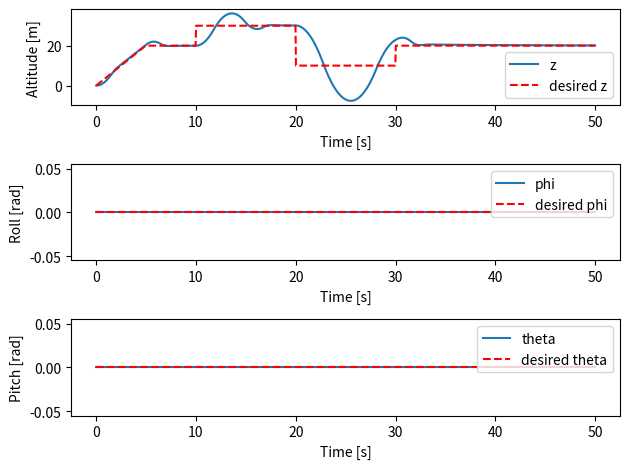

Here is the Python script that generated this plot:
import numpy as np
import matplotlib.pyplot as plt
from scipy.integrate import odeint

# Define hexacopter parameters
m = 1.0  # mass of the hexacopter
g = 9.81  # gravitational acceleration
J = np.diag([0.1, 0.1, 0.2])  # moment of inertia matrix

# Define PID gains
Kp_alt = 10
Ki_alt = 1
Kd_alt = 4

Kp_att = 1.46
Ki_att = 2.151
Kd_att = 0.326

# Define initial conditions
initial_state = [0, 0, 0, 0, 0, 0, 0, 0, 0, 0, 0, 0]  # [x, y, z, phi, theta, psi, x_dot, y_dot, z_dot, p, q, r]

# Define time vector
t = np.linspace(0, 50, 1000)

# Generate the doublet signal for altitude
desired_z = np.zeros_like(t)
desired_z[t <= 5] = np.linspace(0, 20, len(t[t <= 5]))
desired_z[(t > 5) & (t <= 10)] = 20
desired_z[(t > 10) & (t <= 20)] = 30
desired_z[(t > 20) & (t <= 30)] = 10
desired_z[(t > 30) & (t <= 32)] = 20
desired_z[t > 32] = 20

desired_state = [0, 0, 20, 0, 0, 0]  # [x, y, z, phi, theta, psi]

# PID Controller
class PIDController:
    def __init__(self, Kp, Ki, Kd, set_point, PID_type='altitude'):
        self.Kp = Kp
        self.Ki = Ki
        self.Kd = Kd
        self.set_point = set_point
        self.integral = 0
        self.previous_error = 0
        self.type=PID_type

    def update(self, measurement, dt):
        error = self.set_point - measurement
        self.integral += error * dt
        derivative = (error - self.previous_error) / dt
        self.previous_error = error
        if self.type == 'altitude':
            return np.clip(self.Kp * error + self.Ki * self.integral + self.Kd * derivative, -0.5*m*g, 0.5*m*g)
        else:
            return self.Kp * error + self.Ki * self.integral + self.Kd * derivative
        
# Hexacopter dynamics
def hexacopter_dynamics(state, t, u1, u2, u3, u4):
    x, y, z, phi, theta, psi, x_dot, y_dot, z_dot, p, q, r = state
    
    # Translational dynamics
    x_ddot = (u1/m) * (np.cos(phi) * np.sin(theta) * np.cos(psi) + np.sin(phi) * np.sin(psi))
    y_ddot = (u1/m) * (np.cos(phi) * np.sin(theta) * np.sin(psi) - np.sin(phi) * np.cos(psi))
    z_ddot = (u1/m) * np.cos(phi) * np.cos(theta) - g
    
    # Rotational dynamics
    phi_dot = p + q * np.sin(phi) * np.tan(theta) + r * np.cos(phi) * np.tan(theta)
    theta_dot = q * np.cos(phi) - r * np.sin(phi)
    psi_dot = q * np.sin(phi) / np.cos(theta) + r * np.cos(phi) / np.cos(theta)
    
    p_dot = (J[1,1] - J[2,2]) * q * r / J[0,0] + u2 / J[0,0]
    q_dot = (J[2,2] - J[0,0]) * p * r / J[1,1] + u3 / J[1,1]
    r_dot = (J[0,0] - J[1,1]) * p * q / J[2,2] + u4 / J[2,2]
    
    return [x_dot, y_dot, z_dot, phi_dot, theta_dot, psi_dot, x_ddot, y_ddot, z_ddot, p_dot, q_dot, r_dot]

# Initialize PID controllers for altitude and attitude
pid_altitude = PIDController(Kp_alt, Ki_alt, Kd_alt, desired_state[2])
pid_roll = PIDController(Kp_att, Ki_att, Kd_att, desired_state[3])
pid_pitch = PIDController(Kp_att, Ki_att, Kd_att, desired_state[4])
pid_yaw = PIDController(Kp_att, Ki_att, Kd_att, desired_state[5])

# Simulation loop
dt = t[1] - t[0]
states = [initial_state]
for i in range(1, len(t)):
    current_state = states[-1]
    z = current_state[2]
    phi = current_state[3]
    theta = current_state[4]
    psi = current_state[5]
    
    pid_altitude.set_point = desired_z[i]  # Update the desired altitude at each time step
    
    u1 = m * (g + pid_altitude.update(z, dt))
    u2 = pid_roll.update(phi, dt)
    u3 = pid_pitch.update(theta, dt)
    u4 = pid_yaw.update(psi, dt)
    
    new_state = odeint(hexacopter_dynamics, current_state, [0, dt], args=(u1, u2, u3, u4))[-1]
    states.append(new_state)

# Convert states to numpy array for easier plotting
states = np.array(states)

# Plotting
plt.figure()
plt.subplot(3, 1, 1)
plt.plot(t, states[:, 2], label='z')
plt.plot(t, desired_z, 'r--', label='desired z')
plt.xlabel('Time [s]')
plt.ylabel('Altitude [m]')
plt.legend()

plt.subplot(3, 1, 2)
plt.plot(t, states[:, 3], label='phi')
plt.plot(t, np.zeros_like(t), 'r--', label='desired phi')
plt.xlabel('Time [s]')
plt.ylabel('Roll [rad]')
plt.legend()

plt.subplot(3, 1, 3)
plt.plot(t, states[:, 4], label='theta')
plt.plot(t, np.zeros_like(t), 'r--', label='desired theta')
plt.xlabel('Time [s]')
plt.ylabel('Pitch [rad]')
plt.legend()

plt.tight_layout()
plt.show()
